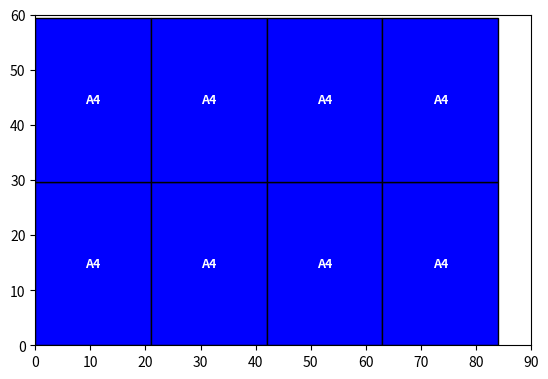

Reproduce this figure in Python.
import matplotlib.pyplot as plt
import matplotlib.patches as patches

# Dimensions of the board
board_width = 90
board_height = 60

# A4 dimensions in cm
a4_width = 21
a4_height = 29.7

def calculate_sheets(board_width, board_height, sheet_width, sheet_height):
    # Calculate number of sheets that can fit in portrait and landscape orientation
    num_sheets_portrait = (board_width // sheet_width) * (board_height // sheet_height)
    num_sheets_landscape = (board_width // sheet_height) * (board_height // sheet_width)
    
    if num_sheets_portrait > num_sheets_landscape:
        return num_sheets_portrait, 'portrait'
    else:
        return num_sheets_landscape, 'landscape'

def plot_board(board_width, board_height, sheet_width, sheet_height, orientation):
    fig, ax = plt.subplots()
    ax.set_xlim([0, board_width])
    ax.set_ylim([0, board_height])
    
    # Set color for different orientations
    color = 'blue' if orientation == 'portrait' else 'red'
    
    # Calculate number of sheets and add them to the plot
    num_width = int(board_width // sheet_width) if orientation == 'portrait' else int(board_width // sheet_height)
    num_height = int(board_height // sheet_height) if orientation == 'portrait' else int(board_height // sheet_width)
    
    for i in range(num_width):
        for j in range(num_height):
            lower_left_x = i * sheet_width if orientation == 'portrait' else i * sheet_height
            lower_left_y = j * sheet_height if orientation == 'portrait' else j * sheet_width
            rect = patches.Rectangle((lower_left_x, lower_left_y), sheet_width, sheet_height, linewidth=1, edgecolor='black', facecolor=color)
            ax.add_patch(rect)
            ax.annotate('A4', (lower_left_x + sheet_width/2, lower_left_y + sheet_height/2), color='white', weight='bold', 
                        fontsize=9, ha='center', va='center')
    
    plt.gca().set_aspect('equal', adjustable='box')
    plt.show()

# Determine the best configuration
max_sheets, best_orientation = calculate_sheets(board_width, board_height, a4_width, a4_height)

# Determine dimensions based on orientation
if best_orientation == 'portrait':
    plot_board(board_width, board_height, a4_width, a4_height, best_orientation)
else:
    plot_board(board_width, board_height, a4_height, a4_width, best_orientation)

print(f"Max sheets: {max_sheets}, Orientation: {best_orientation}")
